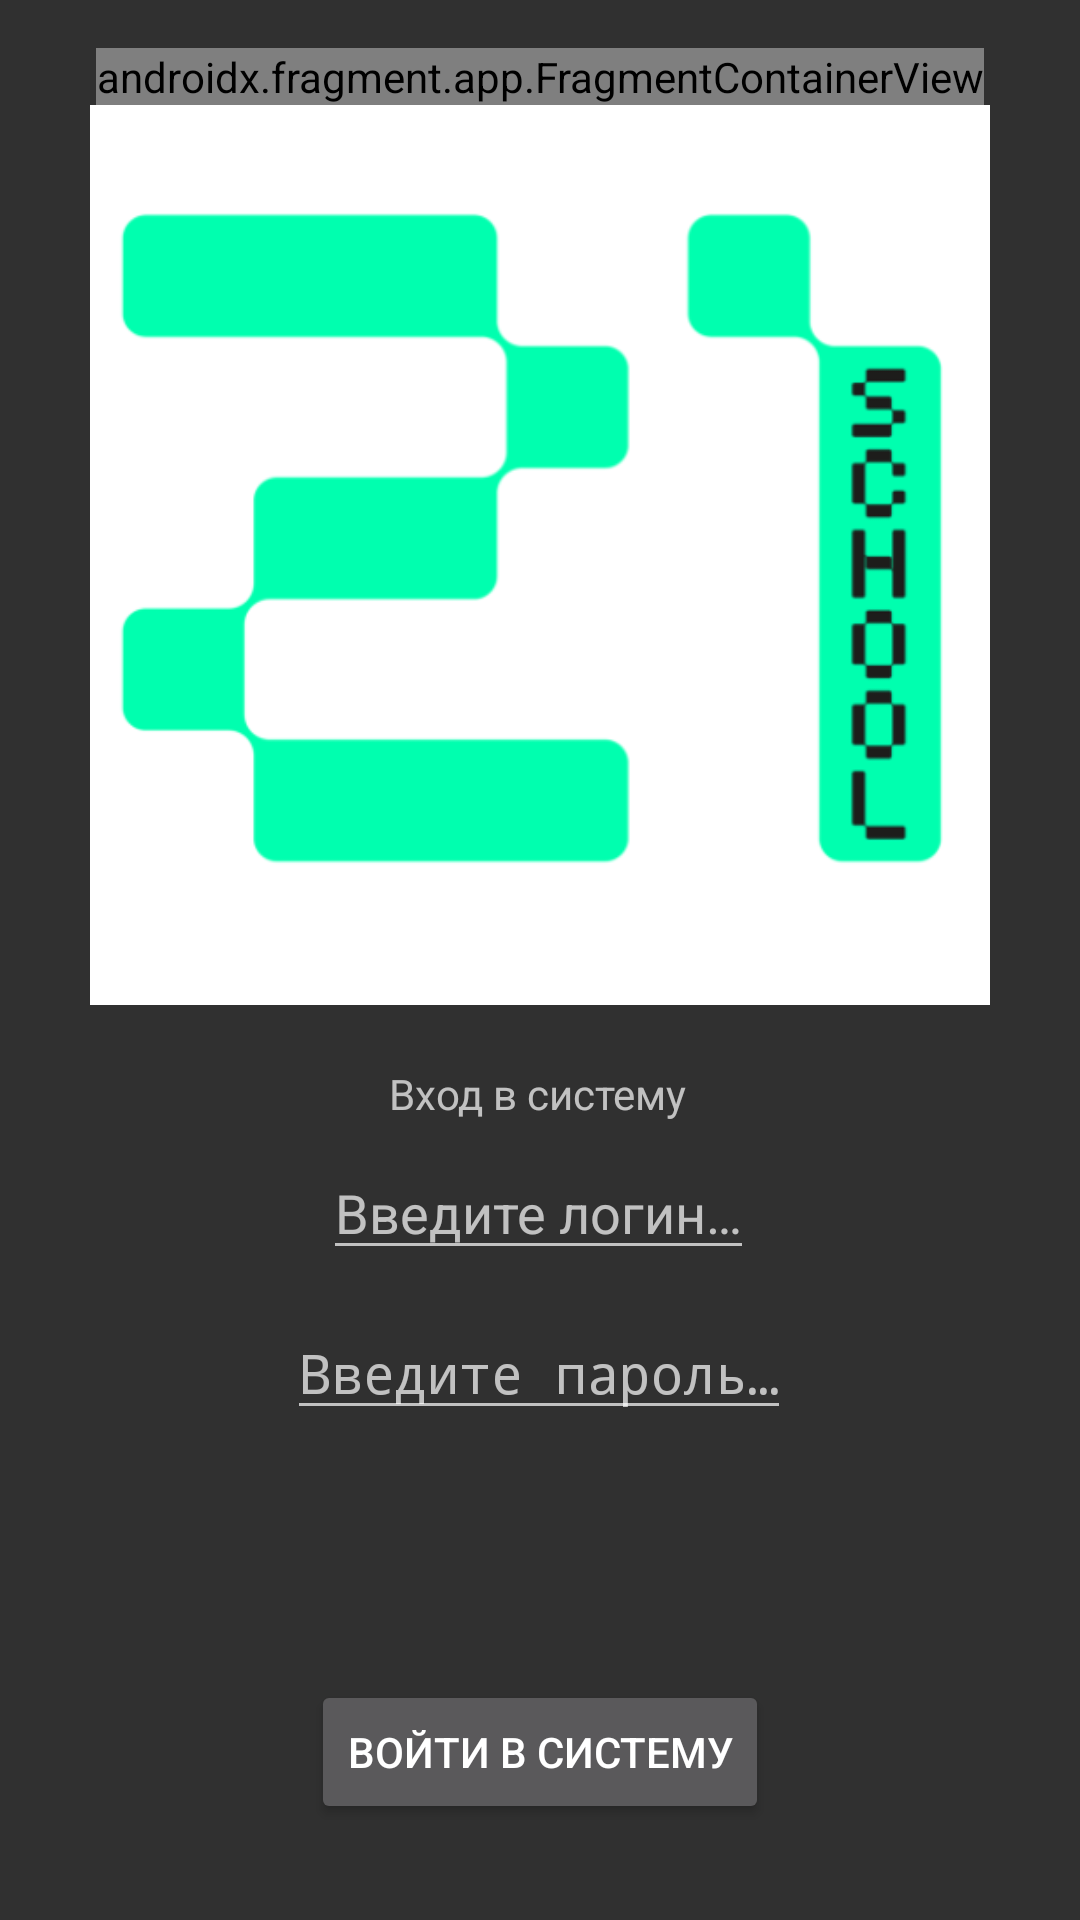

Reconstruct the res/layout file that produces this screen, plus the resources it refers to.
<!-- AndroidManifest.xml: activity theme AppTheme.NoActionBar -->
<!-- res/layout/activity_login.xml -->
<?xml version="1.0" encoding="utf-8"?>
<androidx.constraintlayout.widget.ConstraintLayout xmlns:android="http://schemas.android.com/apk/res/android"
    xmlns:app="http://schemas.android.com/apk/res-auto"
    xmlns:tools="http://schemas.android.com/tools"
    android:layout_width="match_parent"
    android:layout_height="match_parent"
    style="@style/AppTheme.NoActionBar"
    tools:context="com.example.pr3.ui.Activity.LogInActivity">

    <ImageView
        android:id="@+id/image_view"
        android:layout_width="300dp"
        android:layout_height="300dp"
        android:contentDescription="@string/logo_description"
        android:src="@drawable/s21_logo"
        app:layout_constraintLeft_toLeftOf="parent"
        app:layout_constraintRight_toRightOf="parent"
        app:layout_constraintTop_toBottomOf="@+id/change_theme_fragment" />

    <TextView
        android:id="@+id/text_view"
        android:layout_width="wrap_content"
        android:layout_height="wrap_content"
        android:layout_marginTop="20dp"
        android:text="@string/startup_page_text"
        app:layout_constraintHorizontal_bias="0.498"
        app:layout_constraintLeft_toLeftOf="parent"
        app:layout_constraintRight_toRightOf="parent"
        app:layout_constraintTop_toBottomOf="@id/image_view" />

    <EditText
        android:id="@+id/login_edit_text"
        android:layout_width="wrap_content"
        android:layout_height="wrap_content"
        android:layout_marginTop="8dp"
        android:autofillHints="true"
        android:hint="@string/hint_for_login"
        android:inputType="text"
        app:layout_constraintEnd_toEndOf="parent"
        app:layout_constraintHorizontal_bias="0.498"
        app:layout_constraintStart_toStartOf="parent"
        app:layout_constraintTop_toBottomOf="@+id/text_view" />

    <EditText
        android:id="@+id/password_edit_text"
        android:layout_width="wrap_content"
        android:layout_height="wrap_content"
        android:layout_marginTop="12dp"
        android:autofillHints="true"
        android:hint="@string/hint_for_password"
        android:inputType="textPassword"
        app:layout_constraintEnd_toEndOf="parent"
        app:layout_constraintHorizontal_bias="0.498"
        app:layout_constraintStart_toStartOf="parent"
        app:layout_constraintTop_toBottomOf="@+id/login_edit_text" />

    <Button
        android:id="@+id/button"
        android:layout_width="wrap_content"
        android:layout_height="wrap_content"
        android:layout_marginBottom="32dp"
        android:text="@string/enter_button"
        app:layout_constraintBottom_toBottomOf="parent"
        app:layout_constraintEnd_toEndOf="parent"
        app:layout_constraintStart_toStartOf="parent" />

    <androidx.fragment.app.FragmentContainerView
        android:id="@+id/change_theme_fragment"
        android:name="com.example.pr3.ui.Fragment.ChangeThemeFragment"
        android:layout_width="wrap_content"
        android:layout_height="wrap_content"
        android:layout_marginTop="16dp"
        app:layout_constraintHorizontal_bias="0.498"
        app:layout_constraintLeft_toLeftOf="parent"
        app:layout_constraintRight_toRightOf="parent"
        app:layout_constraintTop_toTopOf="parent"
        tools:layout="@layout/fragment_change_theme" />


</androidx.constraintlayout.widget.ConstraintLayout>
<!-- resources referenced by this layout -->
<resources>
  <!-- drawable s21_logo: png bitmap (drawable, 15468 bytes) -->
  <string name="enter_button">ВОЙТИ В СИСТЕМУ</string>
  <string name="hint_for_login">Введите логин…</string>
  <string name="hint_for_password">Введите пароль…</string>
  <string name="logo_description">logo</string>
  <string name="startup_page_text">Вход в систему</string>
  <style name="AppTheme.NoActionBar" parent="Theme.MaterialComponents.NoActionBar.Bridge">
          <item name="windowActionBar">false</item>
          <item name="windowNoTitle">true</item>
          <item name="android:windowFullscreen">true</item>
      </style>
</resources>
